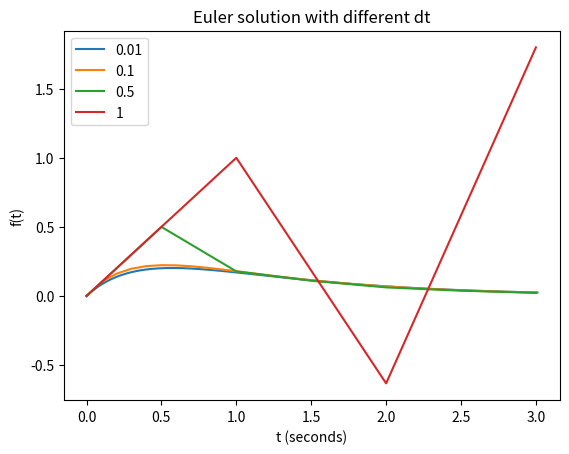

Recreate this plot in Python.
import matplotlib.pyplot as plt
import math


def df(f,t):
    return math.pow(f,2)-3*f+math.exp(-t)

def euler(df,t0,t1,dt,f0):

    ts=[t0]
    fs=[f0]

    while ts[-1]<t1:

        f=fs[-1]+df(fs[-1],ts[-1])*dt

        ts.append(ts[-1]+dt)
        fs.append(f)

    return ts,fs

t0=0
t1=3
f0=0.0

dts=[0.01,0.1,0.5,1]

for dt in dts:
    ts,fs=euler(df,t0,t1,dt,f0)
    plt.plot(ts,fs,label=str(dt))
    plt.legend(loc=2)

plt.xlabel("t (seconds)")
plt.ylabel("f(t)")
plt.title("Euler solution with different dt")


plt.show()
